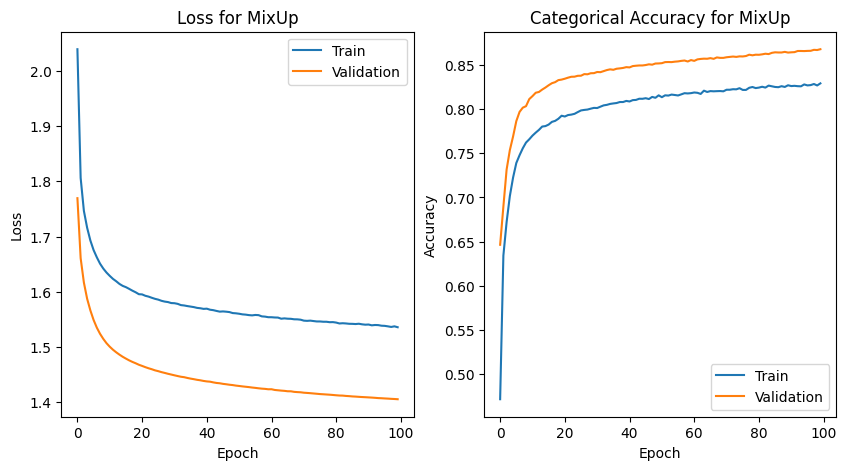

The table this chart was drawn from, first rows:
epoch, categorical_accuracy, loss, lr, val_categorical_accuracy, val_loss
0, 0.4677, 1.991, 0.001, 0.6525, 1.724
1, 0.6591, 1.772, 0.001, 0.7269, 1.627
2, 0.7014, 1.72, 0.001, 0.7531, 1.589
3, 0.7258, 1.692, 0.001, 0.7693, 1.565
4, 0.7385, 1.674, 0.001, 0.7854, 1.548
5, 0.7511, 1.66, 0.001, 0.7936, 1.534
6, 0.7565, 1.65, 0.001, 0.7993, 1.524
7, 0.7618, 1.642, 0.001, 0.8041, 1.515
8, 0.7687, 1.634, 0.001, 0.8079, 1.508
9, 0.773, 1.628, 0.001, 0.8122, 1.502
10, 0.7753, 1.622, 0.001, 0.8119, 1.497
